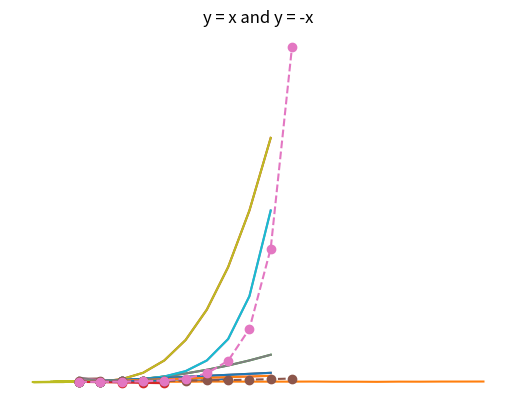

Reproduce this figure in Python.
%matplotlib inline
import numpy as np
import matplotlib.pyplot as plt

x = [1, 4, 2, 5, 8, 6, 3, 10]

plt.plot(x)
plt.show()

x  = np.random.random(20)
print(x)
plt.plot(x)
plt.show()

x = np.arange(10)
print(x)

plt.plot(x, x**2)
plt.plot(x, x**3)
plt.plot(x, 2**x)
plt.plot(x, 3*x)
plt.plot(x, x*2)
plt.show()

plt.plot(x, x**2, x, x**3, x, 2**x, x, 3*x, x, x*2)
plt.show()

x = np.array([[1, 3, 6, 9, 11, 13], [4, 7, 2, 10, 5, 2.2]])
plt.plot(x)
plt.show()

data = np.random.randn(2, 10)
print(data)
plt.plot(data[0], data[1])
plt.show()







x = np.arange(5)
print(x)

y = x
print(y)

plt.plot(x, y, 'o')
plt.show()

plt.plot(x, y, 'o-')
plt.show()

plt.plot(x, y, 'o--')
plt.show()

plt.plot(x, y, 'o--')
plt.plot(x, -y, 'o-')
plt.title('y = x and y = -x')
plt.show()

plt.plot(x, y, 'o--')
plt.axis('off')
plt.show()

N = 11
x = np.linspace(0, 10, N)
print(x)

y = np.logspace(0.1, 1, N)
print(y)
plt.plot(x, y, 'o--')
plt.show()

y = np.geomspace(0.1, 1000, N)
print(y)
plt.plot(x, y, 'o--')
plt.show()